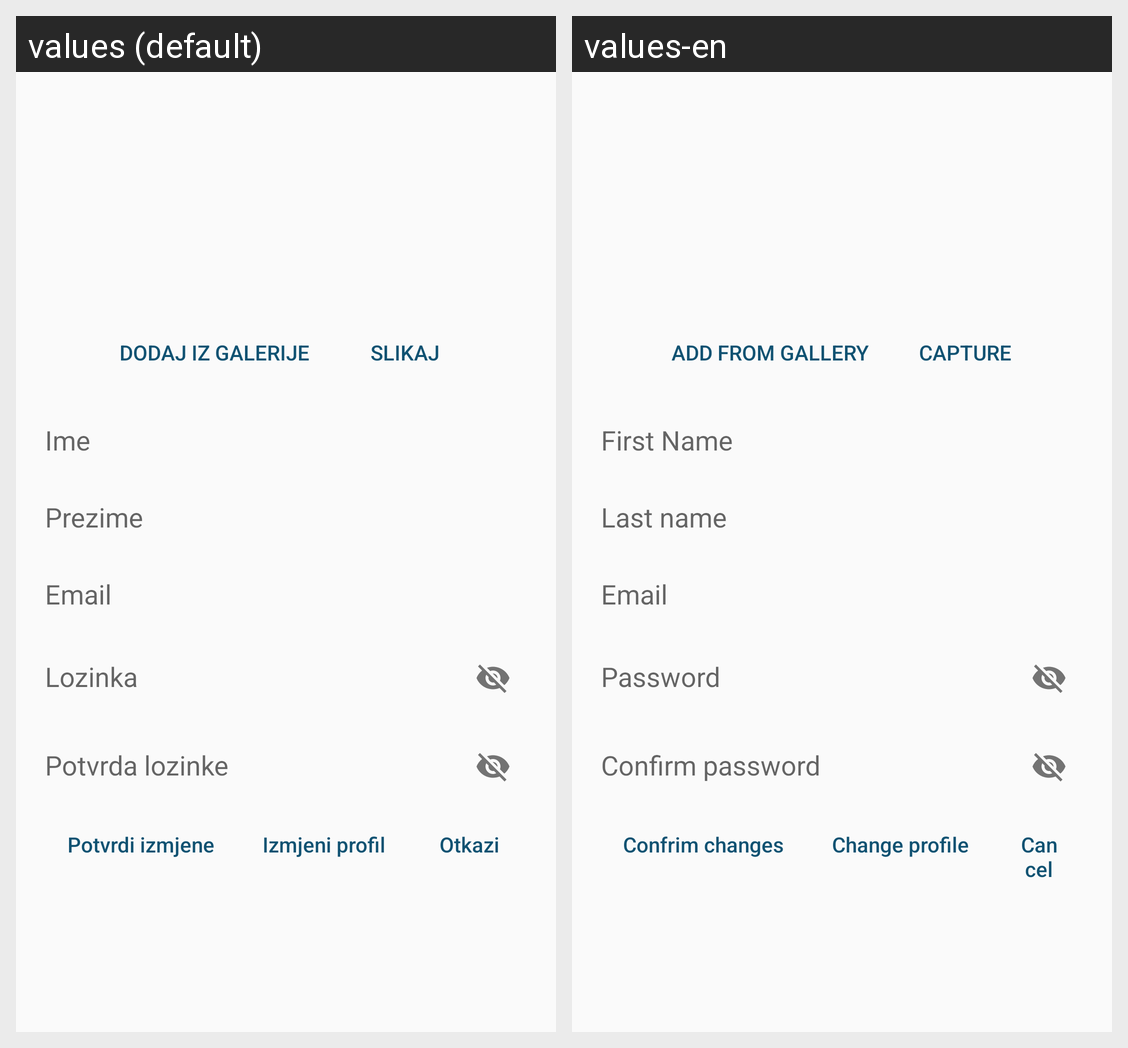

Locale-by-locale string values for the Android screen shown in this grid:
Android screen res/layout/fragment_profile.xml rendered under 2 locales, left to right: values (default), values-en. Device: Nexus 5 (rendered at 1080×1920; each locale shown at half size, 540×960, under a caption strip naming it); theme AppTheme.
Strings drawn on this screen, with the default value and each locale's value (text and hints the layout hard-codes, and strings that could not be matched under every locale, appear in the picture but are not listed):

choose_gallery
  values: Dodaj iz galerije
  values-en: Add from gallery

take_photo
  values: Slikaj
  values-en: Capture

text_name
  values: Ime
  values-en: First Name

text_lastName
  values: Prezime
  values-en: Last name

text_email
  values: Email
  values-en: Email

text_password
  values: Lozinka
  values-en: Password

text_passwordCheck
  values: Potvrda lozinke
  values-en: Confirm password

confirm_change_profile
  values: Potvrdi izmjene
  values-en: Confrim changes

change_profile
  values: Izmjeni profil
  values-en: Change profile

button_cancel_change_profile
  values: Otkazi
  values-en: Cancel
